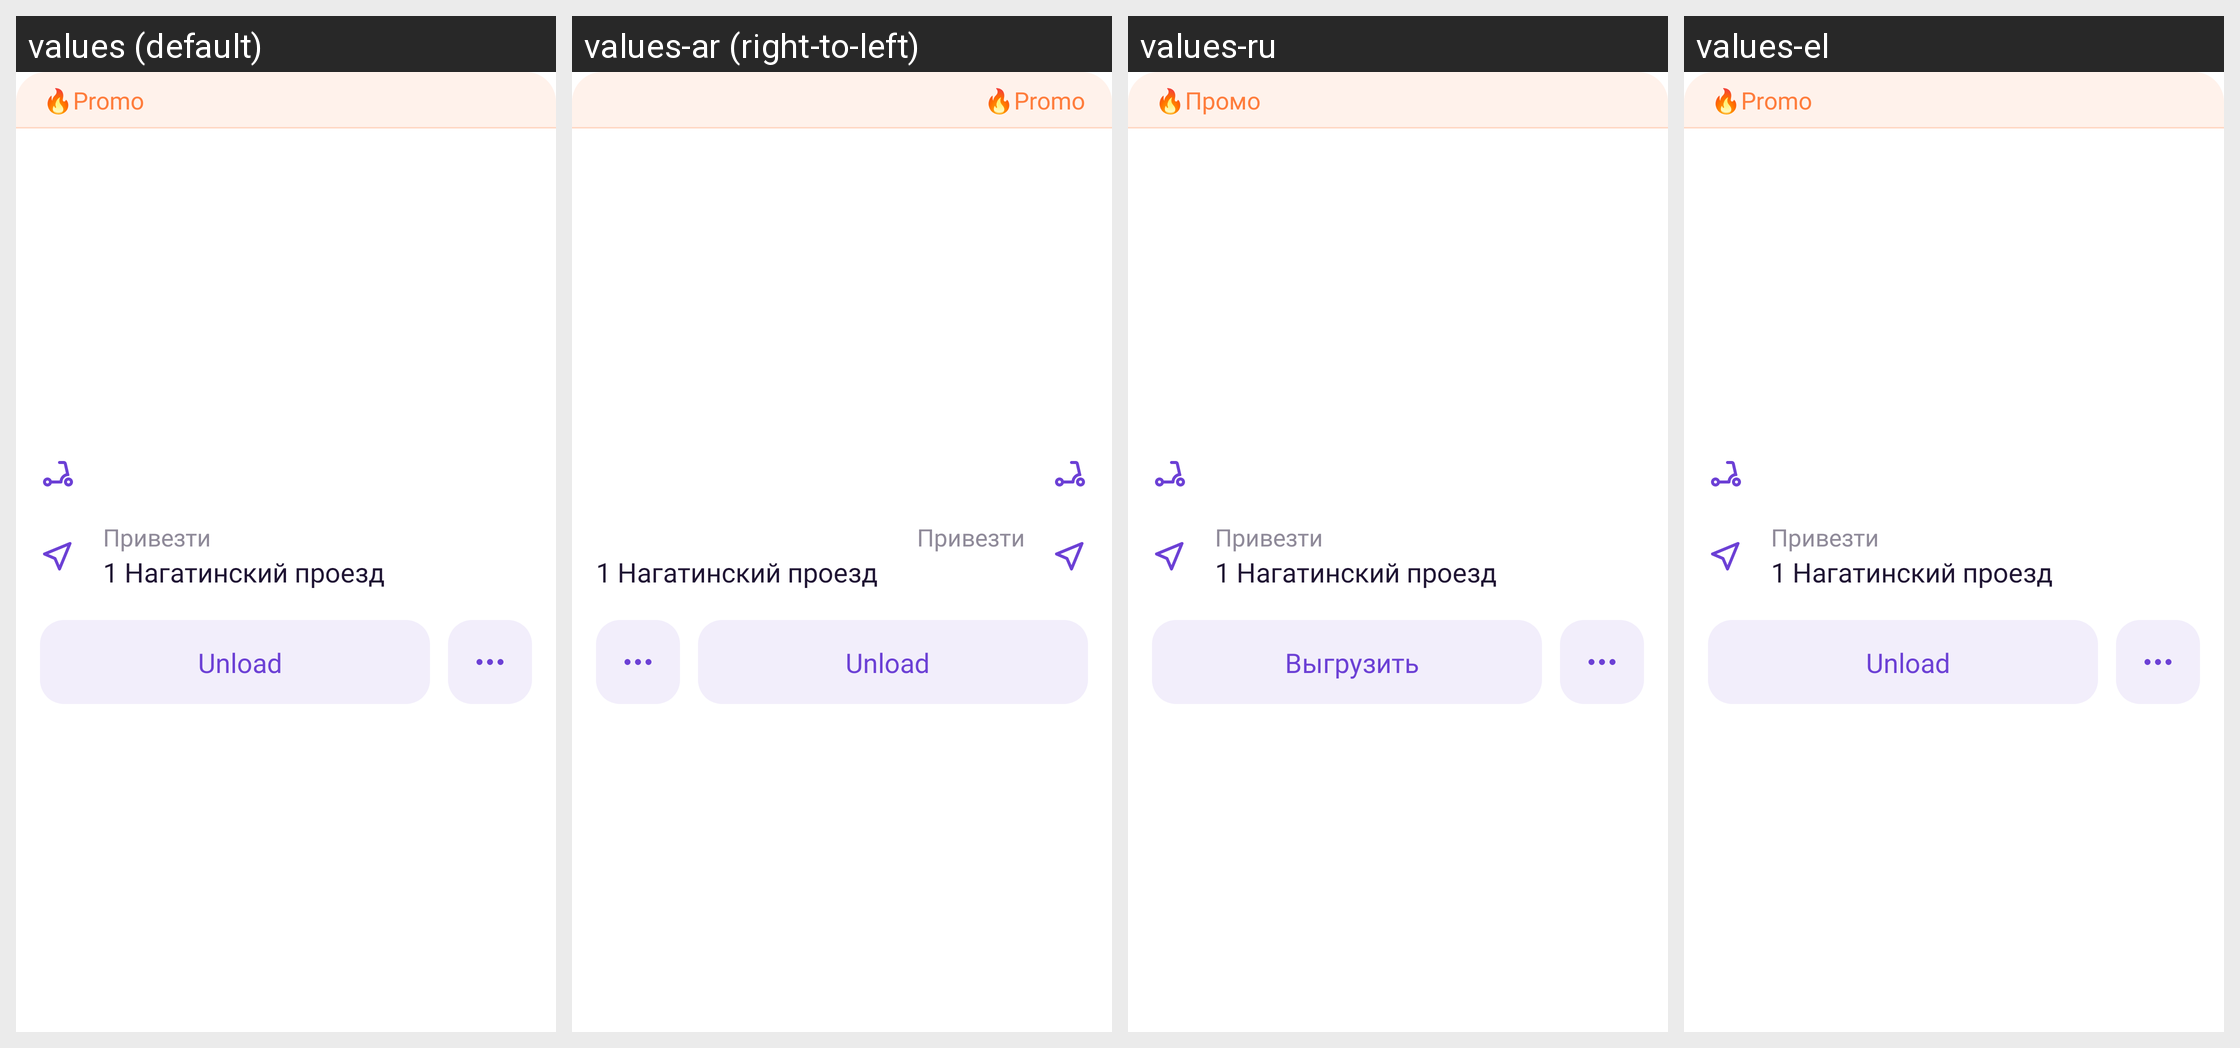

Strings drawn on this Android screen and how each of the app's shown locales translates them:
Android screen res/layout/logistics_in_work_item.xml rendered under 4 locales, left to right: values (default), values-ar (right-to-left), values-ru, values-el. Device: Nexus 5 (rendered at 1080×1920; each locale shown at half size, 540×960, under a caption strip naming it); theme AppTheme.
Other locales in the repository, not shown: values-af, values-am, values-as, values-az, values-be, values-bg, values-bn, values-bs, values-ca, values-cs, values-da, values-de, values-en-rAU, values-en-rGB, values-es, values-es-rUS, values-et, values-eu, values-fa, values-fi, values-fr, values-fr-rCA, values-gl, values-gu, values-hi, values-hr, values-hu, values-hy, values-in, values-is, values-it, values-it-rIT, values-iw, values-ja, values-ka, values-kk, values-km, values-kn, values-ko, values-ky, values-lo, values-lt, values-lv, values-mk, values-ml, values-mn, values-mr, values-ms, values-my, values-nb, values-ne, values-nl, values-or, values-pa, values-pl, values-pt, values-pt-rBR, values-pt-rPT, values-ro, values-si, values-sk, values-sl, values-sq, values-sr, values-sv, values-sw, values-ta, values-te, values-th, values-tl, values-tr, values-tr-rTR, values-uk, values-ur, values-uz, values-vi, values-zh-rCN, values-zh-rHK, values-zh-rTW, values-zu.
Strings drawn on this screen, with the default value and each locale's value (text and hints the layout hard-codes, and strings that could not be matched under every locale, appear in the picture but are not listed):

promo
  values: 🔥Promo
  values-ar: 🔥Promo  [not translated; the default value is used]
  values-ru: 🔥Промо
  values-el: 🔥Promo

share
  values: Unload
  values-ar: Unload  [not translated; the default value is used]
  values-ru: Выгрузить
  values-el: Unload
